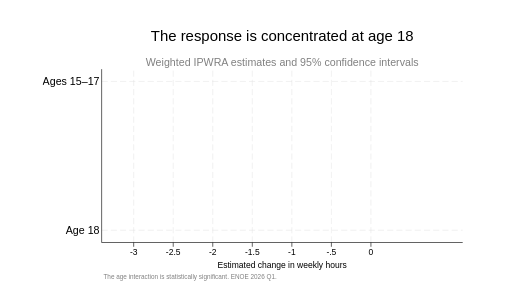
t = 0.00 s
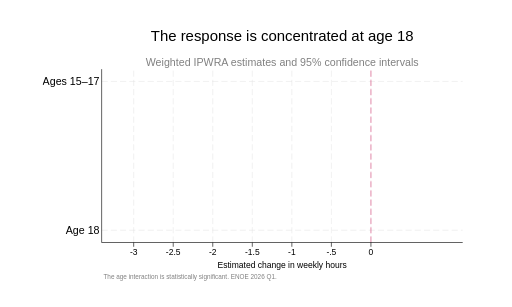
t = 1.49 s
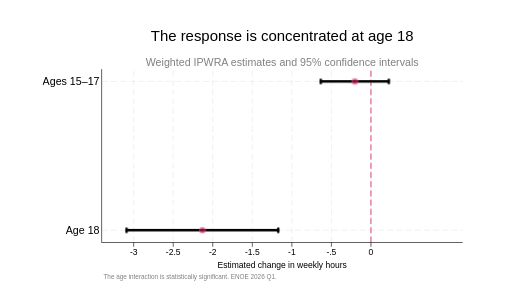
t = 3.04 s
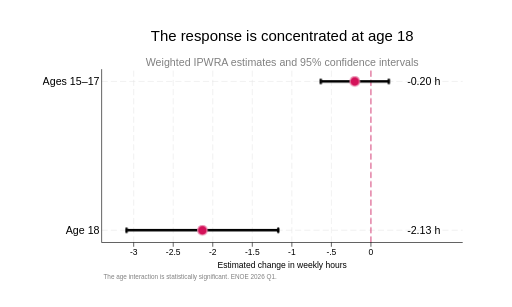
t = 4.41 s
t = 5.81 s: frame unchanged from t = 4.41 s, image omitted
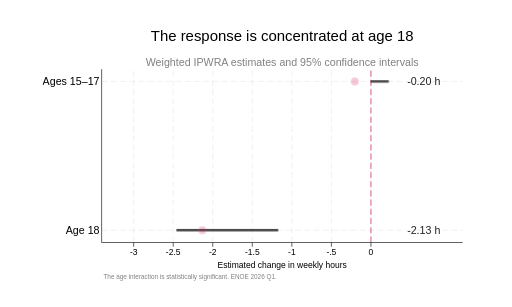
t = 7.52 s

The animated SVG that drew these frames (rendered in a browser with its animation timeline set to each time). Animation: 4 CSS @keyframes rules; one cycle of 9.00 s, repeats indefinitely.

<?xml version="1.0" encoding="UTF-8" standalone="no"?>
<!-- This is a Stata 19.5 generated SVG file (http://www.stata.com) -->

<svg version="1.1" width="7.500in" height="4.500in" viewBox="0 0 5400 3240" xmlns="http://www.w3.org/2000/svg" xmlns:xlink="http://www.w3.org/1999/xlink">
	<desc>Stata Graph - g_cover_age</desc>
	<style>
		@media (prefers-reduced-motion: no-preference) {
			line[style*="stroke:#D41159"] {
				opacity: 0;
				animation: reveal-reference 9s ease-in-out infinite;
			}

			line[style*="stroke:#000000"][style*="stroke-width:25.92"] {
				stroke-dasharray: 1800;
				stroke-dashoffset: 1800;
				opacity: 0;
				animation: extend-intervals 9s cubic-bezier(.35, 0, .2, 1) infinite;
			}

			circle {
				transform-box: fill-box;
				transform-origin: center;
				animation: reveal-estimates 9s cubic-bezier(.2, .85, .25, 1) infinite;
			}

			text[x="4295.19"] {
				animation: reveal-values 9s ease-in-out infinite;
			}
		}

		@keyframes reveal-reference {
			0%, 12% { opacity: 0; }
			20%, 80% { opacity: 1; }
			94%, 100% { opacity: 0; }
		}

		@keyframes extend-intervals {
			0%, 18% { stroke-dashoffset: 1800; opacity: 0; }
			23% { opacity: 1; }
			40%, 80% { stroke-dashoffset: 0; opacity: 1; }
			94%, 100% { stroke-dashoffset: -1800; opacity: 0; }
		}

		@keyframes reveal-estimates {
			0%, 32% { opacity: 0; transform: scale(0); }
			42%, 80% { opacity: 1; transform: scale(1); }
			94%, 100% { opacity: 0; transform: scale(.7); }
		}

		@keyframes reveal-values {
			0%, 39% { opacity: 0; }
			49%, 80% { opacity: 1; }
			94%, 100% { opacity: 0; }
		}
	</style>
	<rect x="0" y="0" width="5400" height="3240" style="fill:#FFFFFF;stroke:none"/>
	<rect x="0.00" y="0.00" width="5400.00" height="3240.00" style="fill:#FFFFFF"/>
	<rect x="3.24" y="3.24" width="5393.52" height="3233.52" style="fill:none;stroke:#FFFFFF;stroke-width:6.48"/>
	<rect x="1070.89" y="730.01" width="3810.71" height="1829.42" style="fill:#FFFFFF"/>
	<rect x="1074.13" y="733.25" width="3804.23" height="1822.94" style="fill:none;stroke:#FFFFFF;stroke-width:6.48"/>
	<line x1="1070.89" y1="859.61" x2="1135.69" y2="859.61" style="stroke:#F0F0F0;stroke-width:9.72"/>
	<line x1="1168.09" y1="859.61" x2="1232.89" y2="859.61" style="stroke:#F0F0F0;stroke-width:9.72"/>
	<line x1="1265.29" y1="859.61" x2="1330.09" y2="859.61" style="stroke:#F0F0F0;stroke-width:9.72"/>
	<line x1="1362.49" y1="859.61" x2="1427.29" y2="859.61" style="stroke:#F0F0F0;stroke-width:9.72"/>
	<line x1="1459.69" y1="859.61" x2="1524.49" y2="859.61" style="stroke:#F0F0F0;stroke-width:9.72"/>
	<line x1="1556.89" y1="859.61" x2="1621.69" y2="859.61" style="stroke:#F0F0F0;stroke-width:9.72"/>
	<line x1="1654.09" y1="859.61" x2="1718.89" y2="859.61" style="stroke:#F0F0F0;stroke-width:9.72"/>
	<line x1="1751.29" y1="859.61" x2="1816.09" y2="859.61" style="stroke:#F0F0F0;stroke-width:9.72"/>
	<line x1="1848.49" y1="859.61" x2="1913.29" y2="859.61" style="stroke:#F0F0F0;stroke-width:9.72"/>
	<line x1="1945.69" y1="859.61" x2="2010.49" y2="859.61" style="stroke:#F0F0F0;stroke-width:9.72"/>
	<line x1="2042.89" y1="859.61" x2="2107.69" y2="859.61" style="stroke:#F0F0F0;stroke-width:9.72"/>
	<line x1="2140.09" y1="859.61" x2="2204.89" y2="859.61" style="stroke:#F0F0F0;stroke-width:9.72"/>
	<line x1="2237.29" y1="859.61" x2="2302.09" y2="859.61" style="stroke:#F0F0F0;stroke-width:9.72"/>
	<line x1="2334.49" y1="859.61" x2="2399.29" y2="859.61" style="stroke:#F0F0F0;stroke-width:9.72"/>
	<line x1="2431.69" y1="859.61" x2="2496.49" y2="859.61" style="stroke:#F0F0F0;stroke-width:9.72"/>
	<line x1="2528.89" y1="859.61" x2="2593.69" y2="859.61" style="stroke:#F0F0F0;stroke-width:9.72"/>
	<line x1="2626.09" y1="859.61" x2="2690.89" y2="859.61" style="stroke:#F0F0F0;stroke-width:9.72"/>
	<line x1="2723.29" y1="859.61" x2="2788.09" y2="859.61" style="stroke:#F0F0F0;stroke-width:9.72"/>
	<line x1="2820.49" y1="859.61" x2="2885.29" y2="859.61" style="stroke:#F0F0F0;stroke-width:9.72"/>
	<line x1="2917.69" y1="859.61" x2="2982.49" y2="859.61" style="stroke:#F0F0F0;stroke-width:9.72"/>
	<line x1="3014.89" y1="859.61" x2="3079.69" y2="859.61" style="stroke:#F0F0F0;stroke-width:9.72"/>
	<line x1="3112.09" y1="859.61" x2="3176.89" y2="859.61" style="stroke:#F0F0F0;stroke-width:9.72"/>
	<line x1="3209.29" y1="859.61" x2="3274.09" y2="859.61" style="stroke:#F0F0F0;stroke-width:9.72"/>
	<line x1="3306.49" y1="859.61" x2="3371.29" y2="859.61" style="stroke:#F0F0F0;stroke-width:9.72"/>
	<line x1="3403.69" y1="859.61" x2="3468.49" y2="859.61" style="stroke:#F0F0F0;stroke-width:9.72"/>
	<line x1="3500.89" y1="859.61" x2="3565.69" y2="859.61" style="stroke:#F0F0F0;stroke-width:9.72"/>
	<line x1="3598.09" y1="859.61" x2="3662.89" y2="859.61" style="stroke:#F0F0F0;stroke-width:9.72"/>
	<line x1="3695.29" y1="859.61" x2="3760.09" y2="859.61" style="stroke:#F0F0F0;stroke-width:9.72"/>
	<line x1="3792.49" y1="859.61" x2="3857.29" y2="859.61" style="stroke:#F0F0F0;stroke-width:9.72"/>
	<line x1="3889.69" y1="859.61" x2="3954.49" y2="859.61" style="stroke:#F0F0F0;stroke-width:9.72"/>
	<line x1="3986.89" y1="859.61" x2="4051.69" y2="859.61" style="stroke:#F0F0F0;stroke-width:9.72"/>
	<line x1="4084.09" y1="859.61" x2="4148.89" y2="859.61" style="stroke:#F0F0F0;stroke-width:9.72"/>
	<line x1="4181.29" y1="859.61" x2="4246.09" y2="859.61" style="stroke:#F0F0F0;stroke-width:9.72"/>
	<line x1="4278.49" y1="859.61" x2="4343.29" y2="859.61" style="stroke:#F0F0F0;stroke-width:9.72"/>
	<line x1="4375.69" y1="859.61" x2="4440.49" y2="859.61" style="stroke:#F0F0F0;stroke-width:9.72"/>
	<line x1="4472.89" y1="859.61" x2="4537.69" y2="859.61" style="stroke:#F0F0F0;stroke-width:9.72"/>
	<line x1="4570.09" y1="859.61" x2="4634.89" y2="859.61" style="stroke:#F0F0F0;stroke-width:9.72"/>
	<line x1="4667.29" y1="859.61" x2="4732.09" y2="859.61" style="stroke:#F0F0F0;stroke-width:9.72"/>
	<line x1="4764.49" y1="859.61" x2="4829.29" y2="859.61" style="stroke:#F0F0F0;stroke-width:9.72"/>
	<line x1="4861.69" y1="859.61" x2="4881.60" y2="859.61" style="stroke:#F0F0F0;stroke-width:9.72"/>
	<line x1="1070.89" y1="2429.83" x2="1135.69" y2="2429.83" style="stroke:#F0F0F0;stroke-width:9.72"/>
	<line x1="1168.09" y1="2429.83" x2="1232.89" y2="2429.83" style="stroke:#F0F0F0;stroke-width:9.72"/>
	<line x1="1265.29" y1="2429.83" x2="1330.09" y2="2429.83" style="stroke:#F0F0F0;stroke-width:9.72"/>
	<line x1="1362.49" y1="2429.83" x2="1427.29" y2="2429.83" style="stroke:#F0F0F0;stroke-width:9.72"/>
	<line x1="1459.69" y1="2429.83" x2="1524.49" y2="2429.83" style="stroke:#F0F0F0;stroke-width:9.72"/>
	<line x1="1556.89" y1="2429.83" x2="1621.69" y2="2429.83" style="stroke:#F0F0F0;stroke-width:9.72"/>
	<line x1="1654.09" y1="2429.83" x2="1718.89" y2="2429.83" style="stroke:#F0F0F0;stroke-width:9.72"/>
	<line x1="1751.29" y1="2429.83" x2="1816.09" y2="2429.83" style="stroke:#F0F0F0;stroke-width:9.72"/>
	<line x1="1848.49" y1="2429.83" x2="1913.29" y2="2429.83" style="stroke:#F0F0F0;stroke-width:9.72"/>
	<line x1="1945.69" y1="2429.83" x2="2010.49" y2="2429.83" style="stroke:#F0F0F0;stroke-width:9.72"/>
	<line x1="2042.89" y1="2429.83" x2="2107.69" y2="2429.83" style="stroke:#F0F0F0;stroke-width:9.72"/>
	<line x1="2140.09" y1="2429.83" x2="2204.89" y2="2429.83" style="stroke:#F0F0F0;stroke-width:9.72"/>
	<line x1="2237.29" y1="2429.83" x2="2302.09" y2="2429.83" style="stroke:#F0F0F0;stroke-width:9.72"/>
	<line x1="2334.49" y1="2429.83" x2="2399.29" y2="2429.83" style="stroke:#F0F0F0;stroke-width:9.72"/>
	<line x1="2431.69" y1="2429.83" x2="2496.49" y2="2429.83" style="stroke:#F0F0F0;stroke-width:9.72"/>
	<line x1="2528.89" y1="2429.83" x2="2593.69" y2="2429.83" style="stroke:#F0F0F0;stroke-width:9.72"/>
	<line x1="2626.09" y1="2429.83" x2="2690.89" y2="2429.83" style="stroke:#F0F0F0;stroke-width:9.72"/>
	<line x1="2723.29" y1="2429.83" x2="2788.09" y2="2429.83" style="stroke:#F0F0F0;stroke-width:9.72"/>
	<line x1="2820.49" y1="2429.83" x2="2885.29" y2="2429.83" style="stroke:#F0F0F0;stroke-width:9.72"/>
	<line x1="2917.69" y1="2429.83" x2="2982.49" y2="2429.83" style="stroke:#F0F0F0;stroke-width:9.72"/>
	<line x1="3014.89" y1="2429.83" x2="3079.69" y2="2429.83" style="stroke:#F0F0F0;stroke-width:9.72"/>
	<line x1="3112.09" y1="2429.83" x2="3176.89" y2="2429.83" style="stroke:#F0F0F0;stroke-width:9.72"/>
	<line x1="3209.29" y1="2429.83" x2="3274.09" y2="2429.83" style="stroke:#F0F0F0;stroke-width:9.72"/>
	<line x1="3306.49" y1="2429.83" x2="3371.29" y2="2429.83" style="stroke:#F0F0F0;stroke-width:9.72"/>
	<line x1="3403.69" y1="2429.83" x2="3468.49" y2="2429.83" style="stroke:#F0F0F0;stroke-width:9.72"/>
	<line x1="3500.89" y1="2429.83" x2="3565.69" y2="2429.83" style="stroke:#F0F0F0;stroke-width:9.72"/>
	<line x1="3598.09" y1="2429.83" x2="3662.89" y2="2429.83" style="stroke:#F0F0F0;stroke-width:9.72"/>
	<line x1="3695.29" y1="2429.83" x2="3760.09" y2="2429.83" style="stroke:#F0F0F0;stroke-width:9.72"/>
	<line x1="3792.49" y1="2429.83" x2="3857.29" y2="2429.83" style="stroke:#F0F0F0;stroke-width:9.72"/>
	<line x1="3889.69" y1="2429.83" x2="3954.49" y2="2429.83" style="stroke:#F0F0F0;stroke-width:9.72"/>
	<line x1="3986.89" y1="2429.83" x2="4051.69" y2="2429.83" style="stroke:#F0F0F0;stroke-width:9.72"/>
	<line x1="4084.09" y1="2429.83" x2="4148.89" y2="2429.83" style="stroke:#F0F0F0;stroke-width:9.72"/>
	<line x1="4181.29" y1="2429.83" x2="4246.09" y2="2429.83" style="stroke:#F0F0F0;stroke-width:9.72"/>
	<line x1="4278.49" y1="2429.83" x2="4343.29" y2="2429.83" style="stroke:#F0F0F0;stroke-width:9.72"/>
	<line x1="4375.69" y1="2429.83" x2="4440.49" y2="2429.83" style="stroke:#F0F0F0;stroke-width:9.72"/>
	<line x1="4472.89" y1="2429.83" x2="4537.69" y2="2429.83" style="stroke:#F0F0F0;stroke-width:9.72"/>
	<line x1="4570.09" y1="2429.83" x2="4634.89" y2="2429.83" style="stroke:#F0F0F0;stroke-width:9.72"/>
	<line x1="4667.29" y1="2429.83" x2="4732.09" y2="2429.83" style="stroke:#F0F0F0;stroke-width:9.72"/>
	<line x1="4764.49" y1="2429.83" x2="4829.29" y2="2429.83" style="stroke:#F0F0F0;stroke-width:9.72"/>
	<line x1="4861.69" y1="2429.83" x2="4881.60" y2="2429.83" style="stroke:#F0F0F0;stroke-width:9.72"/>
	<line x1="1409.06" y1="2559.43" x2="1409.06" y2="2494.63" style="stroke:#E0E0E0;stroke-width:4.86"/>
	<line x1="1409.06" y1="2462.23" x2="1409.06" y2="2397.43" style="stroke:#E0E0E0;stroke-width:4.86"/>
	<line x1="1409.06" y1="2365.03" x2="1409.06" y2="2300.23" style="stroke:#E0E0E0;stroke-width:4.86"/>
	<line x1="1409.06" y1="2267.83" x2="1409.06" y2="2203.03" style="stroke:#E0E0E0;stroke-width:4.86"/>
	<line x1="1409.06" y1="2170.63" x2="1409.06" y2="2105.83" style="stroke:#E0E0E0;stroke-width:4.86"/>
	<line x1="1409.06" y1="2073.43" x2="1409.06" y2="2008.63" style="stroke:#E0E0E0;stroke-width:4.86"/>
	<line x1="1409.06" y1="1976.23" x2="1409.06" y2="1911.43" style="stroke:#E0E0E0;stroke-width:4.86"/>
	<line x1="1409.06" y1="1879.03" x2="1409.06" y2="1814.23" style="stroke:#E0E0E0;stroke-width:4.86"/>
	<line x1="1409.06" y1="1781.83" x2="1409.06" y2="1717.03" style="stroke:#E0E0E0;stroke-width:4.86"/>
	<line x1="1409.06" y1="1684.63" x2="1409.06" y2="1619.83" style="stroke:#E0E0E0;stroke-width:4.86"/>
	<line x1="1409.06" y1="1587.43" x2="1409.06" y2="1522.63" style="stroke:#E0E0E0;stroke-width:4.86"/>
	<line x1="1409.06" y1="1490.23" x2="1409.06" y2="1425.43" style="stroke:#E0E0E0;stroke-width:4.86"/>
	<line x1="1409.06" y1="1393.03" x2="1409.06" y2="1328.23" style="stroke:#E0E0E0;stroke-width:4.86"/>
	<line x1="1409.06" y1="1295.83" x2="1409.06" y2="1231.03" style="stroke:#E0E0E0;stroke-width:4.86"/>
	<line x1="1409.06" y1="1198.63" x2="1409.06" y2="1133.83" style="stroke:#E0E0E0;stroke-width:4.86"/>
	<line x1="1409.06" y1="1101.43" x2="1409.06" y2="1036.63" style="stroke:#E0E0E0;stroke-width:4.86"/>
	<line x1="1409.06" y1="1004.23" x2="1409.06" y2="939.43" style="stroke:#E0E0E0;stroke-width:4.86"/>
	<line x1="1409.06" y1="907.03" x2="1409.06" y2="842.23" style="stroke:#E0E0E0;stroke-width:4.86"/>
	<line x1="1409.06" y1="809.83" x2="1409.06" y2="745.03" style="stroke:#E0E0E0;stroke-width:4.86"/>
	<line x1="1826.38" y1="2559.43" x2="1826.38" y2="2494.63" style="stroke:#E0E0E0;stroke-width:4.86"/>
	<line x1="1826.38" y1="2462.23" x2="1826.38" y2="2397.43" style="stroke:#E0E0E0;stroke-width:4.86"/>
	<line x1="1826.38" y1="2365.03" x2="1826.38" y2="2300.23" style="stroke:#E0E0E0;stroke-width:4.86"/>
	<line x1="1826.38" y1="2267.83" x2="1826.38" y2="2203.03" style="stroke:#E0E0E0;stroke-width:4.86"/>
	<line x1="1826.38" y1="2170.63" x2="1826.38" y2="2105.83" style="stroke:#E0E0E0;stroke-width:4.86"/>
	<line x1="1826.38" y1="2073.43" x2="1826.38" y2="2008.63" style="stroke:#E0E0E0;stroke-width:4.86"/>
	<line x1="1826.38" y1="1976.23" x2="1826.38" y2="1911.43" style="stroke:#E0E0E0;stroke-width:4.86"/>
	<line x1="1826.38" y1="1879.03" x2="1826.38" y2="1814.23" style="stroke:#E0E0E0;stroke-width:4.86"/>
	<line x1="1826.38" y1="1781.83" x2="1826.38" y2="1717.03" style="stroke:#E0E0E0;stroke-width:4.86"/>
	<line x1="1826.38" y1="1684.63" x2="1826.38" y2="1619.83" style="stroke:#E0E0E0;stroke-width:4.86"/>
	<line x1="1826.38" y1="1587.43" x2="1826.38" y2="1522.63" style="stroke:#E0E0E0;stroke-width:4.86"/>
	<line x1="1826.38" y1="1490.23" x2="1826.38" y2="1425.43" style="stroke:#E0E0E0;stroke-width:4.86"/>
	<line x1="1826.38" y1="1393.03" x2="1826.38" y2="1328.23" style="stroke:#E0E0E0;stroke-width:4.86"/>
	<line x1="1826.38" y1="1295.83" x2="1826.38" y2="1231.03" style="stroke:#E0E0E0;stroke-width:4.86"/>
	<line x1="1826.38" y1="1198.63" x2="1826.38" y2="1133.83" style="stroke:#E0E0E0;stroke-width:4.86"/>
	<line x1="1826.38" y1="1101.43" x2="1826.38" y2="1036.63" style="stroke:#E0E0E0;stroke-width:4.86"/>
	<line x1="1826.38" y1="1004.23" x2="1826.38" y2="939.43" style="stroke:#E0E0E0;stroke-width:4.86"/>
	<line x1="1826.38" y1="907.03" x2="1826.38" y2="842.23" style="stroke:#E0E0E0;stroke-width:4.86"/>
	<line x1="1826.38" y1="809.83" x2="1826.38" y2="745.03" style="stroke:#E0E0E0;stroke-width:4.86"/>
	<line x1="2243.70" y1="2559.43" x2="2243.70" y2="2494.63" style="stroke:#E0E0E0;stroke-width:4.86"/>
	<line x1="2243.70" y1="2462.23" x2="2243.70" y2="2397.43" style="stroke:#E0E0E0;stroke-width:4.86"/>
	<line x1="2243.70" y1="2365.03" x2="2243.70" y2="2300.23" style="stroke:#E0E0E0;stroke-width:4.86"/>
	<line x1="2243.70" y1="2267.83" x2="2243.70" y2="2203.03" style="stroke:#E0E0E0;stroke-width:4.86"/>
	<line x1="2243.70" y1="2170.63" x2="2243.70" y2="2105.83" style="stroke:#E0E0E0;stroke-width:4.86"/>
	<line x1="2243.70" y1="2073.43" x2="2243.70" y2="2008.63" style="stroke:#E0E0E0;stroke-width:4.86"/>
	<line x1="2243.70" y1="1976.23" x2="2243.70" y2="1911.43" style="stroke:#E0E0E0;stroke-width:4.86"/>
	<line x1="2243.70" y1="1879.03" x2="2243.70" y2="1814.23" style="stroke:#E0E0E0;stroke-width:4.86"/>
	<line x1="2243.70" y1="1781.83" x2="2243.70" y2="1717.03" style="stroke:#E0E0E0;stroke-width:4.86"/>
	<line x1="2243.70" y1="1684.63" x2="2243.70" y2="1619.83" style="stroke:#E0E0E0;stroke-width:4.86"/>
	<line x1="2243.70" y1="1587.43" x2="2243.70" y2="1522.63" style="stroke:#E0E0E0;stroke-width:4.86"/>
	<line x1="2243.70" y1="1490.23" x2="2243.70" y2="1425.43" style="stroke:#E0E0E0;stroke-width:4.86"/>
	<line x1="2243.70" y1="1393.03" x2="2243.70" y2="1328.23" style="stroke:#E0E0E0;stroke-width:4.86"/>
	<line x1="2243.70" y1="1295.83" x2="2243.70" y2="1231.03" style="stroke:#E0E0E0;stroke-width:4.86"/>
	<line x1="2243.70" y1="1198.63" x2="2243.70" y2="1133.83" style="stroke:#E0E0E0;stroke-width:4.86"/>
	<line x1="2243.70" y1="1101.43" x2="2243.70" y2="1036.63" style="stroke:#E0E0E0;stroke-width:4.86"/>
	<line x1="2243.70" y1="1004.23" x2="2243.70" y2="939.43" style="stroke:#E0E0E0;stroke-width:4.86"/>
	<line x1="2243.70" y1="907.03" x2="2243.70" y2="842.23" style="stroke:#E0E0E0;stroke-width:4.86"/>
	<line x1="2243.70" y1="809.83" x2="2243.70" y2="745.03" style="stroke:#E0E0E0;stroke-width:4.86"/>
	<line x1="2661.02" y1="2559.43" x2="2661.02" y2="2494.63" style="stroke:#E0E0E0;stroke-width:4.86"/>
	<line x1="2661.02" y1="2462.23" x2="2661.02" y2="2397.43" style="stroke:#E0E0E0;stroke-width:4.86"/>
	<line x1="2661.02" y1="2365.03" x2="2661.02" y2="2300.23" style="stroke:#E0E0E0;stroke-width:4.86"/>
	<line x1="2661.02" y1="2267.83" x2="2661.02" y2="2203.03" style="stroke:#E0E0E0;stroke-width:4.86"/>
	<line x1="2661.02" y1="2170.63" x2="2661.02" y2="2105.83" style="stroke:#E0E0E0;stroke-width:4.86"/>
	<line x1="2661.02" y1="2073.43" x2="2661.02" y2="2008.63" style="stroke:#E0E0E0;stroke-width:4.86"/>
	<line x1="2661.02" y1="1976.23" x2="2661.02" y2="1911.43" style="stroke:#E0E0E0;stroke-width:4.86"/>
	<line x1="2661.02" y1="1879.03" x2="2661.02" y2="1814.23" style="stroke:#E0E0E0;stroke-width:4.86"/>
	<line x1="2661.02" y1="1781.83" x2="2661.02" y2="1717.03" style="stroke:#E0E0E0;stroke-width:4.86"/>
	<line x1="2661.02" y1="1684.63" x2="2661.02" y2="1619.83" style="stroke:#E0E0E0;stroke-width:4.86"/>
	<line x1="2661.02" y1="1587.43" x2="2661.02" y2="1522.63" style="stroke:#E0E0E0;stroke-width:4.86"/>
	<line x1="2661.02" y1="1490.23" x2="2661.02" y2="1425.43" style="stroke:#E0E0E0;stroke-width:4.86"/>
	<line x1="2661.02" y1="1393.03" x2="2661.02" y2="1328.23" style="stroke:#E0E0E0;stroke-width:4.86"/>
	<line x1="2661.02" y1="1295.83" x2="2661.02" y2="1231.03" style="stroke:#E0E0E0;stroke-width:4.86"/>
	<line x1="2661.02" y1="1198.63" x2="2661.02" y2="1133.83" style="stroke:#E0E0E0;stroke-width:4.86"/>
	<line x1="2661.02" y1="1101.43" x2="2661.02" y2="1036.63" style="stroke:#E0E0E0;stroke-width:4.86"/>
	<line x1="2661.02" y1="1004.23" x2="2661.02" y2="939.43" style="stroke:#E0E0E0;stroke-width:4.86"/>
	<line x1="2661.02" y1="907.03" x2="2661.02" y2="842.23" style="stroke:#E0E0E0;stroke-width:4.86"/>
	<line x1="2661.02" y1="809.83" x2="2661.02" y2="745.03" style="stroke:#E0E0E0;stroke-width:4.86"/>
	<line x1="3078.34" y1="2559.43" x2="3078.34" y2="2494.63" style="stroke:#E0E0E0;stroke-width:4.86"/>
	<line x1="3078.34" y1="2462.23" x2="3078.34" y2="2397.43" style="stroke:#E0E0E0;stroke-width:4.86"/>
	<line x1="3078.34" y1="2365.03" x2="3078.34" y2="2300.23" style="stroke:#E0E0E0;stroke-width:4.86"/>
	<line x1="3078.34" y1="2267.83" x2="3078.34" y2="2203.03" style="stroke:#E0E0E0;stroke-width:4.86"/>
	<line x1="3078.34" y1="2170.63" x2="3078.34" y2="2105.83" style="stroke:#E0E0E0;stroke-width:4.86"/>
	<line x1="3078.34" y1="2073.43" x2="3078.34" y2="2008.63" style="stroke:#E0E0E0;stroke-width:4.86"/>
	<line x1="3078.34" y1="1976.23" x2="3078.34" y2="1911.43" style="stroke:#E0E0E0;stroke-width:4.86"/>
	<line x1="3078.34" y1="1879.03" x2="3078.34" y2="1814.23" style="stroke:#E0E0E0;stroke-width:4.86"/>
	<line x1="3078.34" y1="1781.83" x2="3078.34" y2="1717.03" style="stroke:#E0E0E0;stroke-width:4.86"/>
	<line x1="3078.34" y1="1684.63" x2="3078.34" y2="1619.83" style="stroke:#E0E0E0;stroke-width:4.86"/>
	<line x1="3078.34" y1="1587.43" x2="3078.34" y2="1522.63" style="stroke:#E0E0E0;stroke-width:4.86"/>
	<line x1="3078.34" y1="1490.23" x2="3078.34" y2="1425.43" style="stroke:#E0E0E0;stroke-width:4.86"/>
	<line x1="3078.34" y1="1393.03" x2="3078.34" y2="1328.23" style="stroke:#E0E0E0;stroke-width:4.86"/>
	<line x1="3078.34" y1="1295.83" x2="3078.34" y2="1231.03" style="stroke:#E0E0E0;stroke-width:4.86"/>
	<line x1="3078.34" y1="1198.63" x2="3078.34" y2="1133.83" style="stroke:#E0E0E0;stroke-width:4.86"/>
	<line x1="3078.34" y1="1101.43" x2="3078.34" y2="1036.63" style="stroke:#E0E0E0;stroke-width:4.86"/>
	<line x1="3078.34" y1="1004.23" x2="3078.34" y2="939.43" style="stroke:#E0E0E0;stroke-width:4.86"/>
	<line x1="3078.34" y1="907.03" x2="3078.34" y2="842.23" style="stroke:#E0E0E0;stroke-width:4.86"/>
	<line x1="3078.34" y1="809.83" x2="3078.34" y2="745.03" style="stroke:#E0E0E0;stroke-width:4.86"/>
	<line x1="3495.66" y1="2559.43" x2="3495.66" y2="2494.63" style="stroke:#E0E0E0;stroke-width:4.86"/>
	<line x1="3495.66" y1="2462.23" x2="3495.66" y2="2397.43" style="stroke:#E0E0E0;stroke-width:4.86"/>
	<line x1="3495.66" y1="2365.03" x2="3495.66" y2="2300.23" style="stroke:#E0E0E0;stroke-width:4.86"/>
	<line x1="3495.66" y1="2267.83" x2="3495.66" y2="2203.03" style="stroke:#E0E0E0;stroke-width:4.86"/>
	<line x1="3495.66" y1="2170.63" x2="3495.66" y2="2105.83" style="stroke:#E0E0E0;stroke-width:4.86"/>
	<line x1="3495.66" y1="2073.43" x2="3495.66" y2="2008.63" style="stroke:#E0E0E0;stroke-width:4.86"/>
	<line x1="3495.66" y1="1976.23" x2="3495.66" y2="1911.43" style="stroke:#E0E0E0;stroke-width:4.86"/>
	<line x1="3495.66" y1="1879.03" x2="3495.66" y2="1814.23" style="stroke:#E0E0E0;stroke-width:4.86"/>
	<line x1="3495.66" y1="1781.83" x2="3495.66" y2="1717.03" style="stroke:#E0E0E0;stroke-width:4.86"/>
	<line x1="3495.66" y1="1684.63" x2="3495.66" y2="1619.83" style="stroke:#E0E0E0;stroke-width:4.86"/>
	<line x1="3495.66" y1="1587.43" x2="3495.66" y2="1522.63" style="stroke:#E0E0E0;stroke-width:4.86"/>
	<line x1="3495.66" y1="1490.23" x2="3495.66" y2="1425.43" style="stroke:#E0E0E0;stroke-width:4.86"/>
	<line x1="3495.66" y1="1393.03" x2="3495.66" y2="1328.23" style="stroke:#E0E0E0;stroke-width:4.86"/>
	<line x1="3495.66" y1="1295.83" x2="3495.66" y2="1231.03" style="stroke:#E0E0E0;stroke-width:4.86"/>
	<line x1="3495.66" y1="1198.63" x2="3495.66" y2="1133.83" style="stroke:#E0E0E0;stroke-width:4.86"/>
	<line x1="3495.66" y1="1101.43" x2="3495.66" y2="1036.63" style="stroke:#E0E0E0;stroke-width:4.86"/>
	<line x1="3495.66" y1="1004.23" x2="3495.66" y2="939.43" style="stroke:#E0E0E0;stroke-width:4.86"/>
	<line x1="3495.66" y1="907.03" x2="3495.66" y2="842.23" style="stroke:#E0E0E0;stroke-width:4.86"/>
	<line x1="3495.66" y1="809.83" x2="3495.66" y2="745.03" style="stroke:#E0E0E0;stroke-width:4.86"/>
	<line x1="3912.98" y1="2559.43" x2="3912.98" y2="2494.63" style="stroke:#E0E0E0;stroke-width:4.86"/>
	<line x1="3912.98" y1="2462.23" x2="3912.98" y2="2397.43" style="stroke:#E0E0E0;stroke-width:4.86"/>
	<line x1="3912.98" y1="2365.03" x2="3912.98" y2="2300.23" style="stroke:#E0E0E0;stroke-width:4.86"/>
	<line x1="3912.98" y1="2267.83" x2="3912.98" y2="2203.03" style="stroke:#E0E0E0;stroke-width:4.86"/>
	<line x1="3912.98" y1="2170.63" x2="3912.98" y2="2105.83" style="stroke:#E0E0E0;stroke-width:4.86"/>
	<line x1="3912.98" y1="2073.43" x2="3912.98" y2="2008.63" style="stroke:#E0E0E0;stroke-width:4.86"/>
	<line x1="3912.98" y1="1976.23" x2="3912.98" y2="1911.43" style="stroke:#E0E0E0;stroke-width:4.86"/>
	<line x1="3912.98" y1="1879.03" x2="3912.98" y2="1814.23" style="stroke:#E0E0E0;stroke-width:4.86"/>
	<line x1="3912.98" y1="1781.83" x2="3912.98" y2="1717.03" style="stroke:#E0E0E0;stroke-width:4.86"/>
	<line x1="3912.98" y1="1684.63" x2="3912.98" y2="1619.83" style="stroke:#E0E0E0;stroke-width:4.86"/>
	<line x1="3912.98" y1="1587.43" x2="3912.98" y2="1522.63" style="stroke:#E0E0E0;stroke-width:4.86"/>
	<line x1="3912.98" y1="1490.23" x2="3912.98" y2="1425.43" style="stroke:#E0E0E0;stroke-width:4.86"/>
	<line x1="3912.98" y1="1393.03" x2="3912.98" y2="1328.23" style="stroke:#E0E0E0;stroke-width:4.86"/>
	<line x1="3912.98" y1="1295.83" x2="3912.98" y2="1231.03" style="stroke:#E0E0E0;stroke-width:4.86"/>
	<line x1="3912.98" y1="1198.63" x2="3912.98" y2="1133.83" style="stroke:#E0E0E0;stroke-width:4.86"/>
	<line x1="3912.98" y1="1101.43" x2="3912.98" y2="1036.63" style="stroke:#E0E0E0;stroke-width:4.86"/>
	<line x1="3912.98" y1="1004.23" x2="3912.98" y2="939.43" style="stroke:#E0E0E0;stroke-width:4.86"/>
	<line x1="3912.98" y1="907.03" x2="3912.98" y2="842.23" style="stroke:#E0E0E0;stroke-width:4.86"/>
	<line x1="3912.98" y1="809.83" x2="3912.98" y2="745.03" style="stroke:#E0E0E0;stroke-width:4.86"/>
	<line x1="3912.98" y1="2559.43" x2="3912.98" y2="2494.63" style="stroke:#D41159;stroke-width:8.10"/>
	<line x1="3912.98" y1="2462.23" x2="3912.98" y2="2397.43" style="stroke:#D41159;stroke-width:8.10"/>
	<line x1="3912.98" y1="2365.03" x2="3912.98" y2="2300.23" style="stroke:#D41159;stroke-width:8.10"/>
	<line x1="3912.98" y1="2267.83" x2="3912.98" y2="2203.03" style="stroke:#D41159;stroke-width:8.10"/>
	<line x1="3912.98" y1="2170.63" x2="3912.98" y2="2105.83" style="stroke:#D41159;stroke-width:8.10"/>
	<line x1="3912.98" y1="2073.43" x2="3912.98" y2="2008.63" style="stroke:#D41159;stroke-width:8.10"/>
	<line x1="3912.98" y1="1976.23" x2="3912.98" y2="1911.43" style="stroke:#D41159;stroke-width:8.10"/>
	<line x1="3912.98" y1="1879.03" x2="3912.98" y2="1814.23" style="stroke:#D41159;stroke-width:8.10"/>
	<line x1="3912.98" y1="1781.83" x2="3912.98" y2="1717.03" style="stroke:#D41159;stroke-width:8.10"/>
	<line x1="3912.98" y1="1684.63" x2="3912.98" y2="1619.83" style="stroke:#D41159;stroke-width:8.10"/>
	<line x1="3912.98" y1="1587.43" x2="3912.98" y2="1522.63" style="stroke:#D41159;stroke-width:8.10"/>
	<line x1="3912.98" y1="1490.23" x2="3912.98" y2="1425.43" style="stroke:#D41159;stroke-width:8.10"/>
	<line x1="3912.98" y1="1393.03" x2="3912.98" y2="1328.23" style="stroke:#D41159;stroke-width:8.10"/>
	<line x1="3912.98" y1="1295.83" x2="3912.98" y2="1231.03" style="stroke:#D41159;stroke-width:8.10"/>
	<line x1="3912.98" y1="1198.63" x2="3912.98" y2="1133.83" style="stroke:#D41159;stroke-width:8.10"/>
	<line x1="3912.98" y1="1101.43" x2="3912.98" y2="1036.63" style="stroke:#D41159;stroke-width:8.10"/>
	<line x1="3912.98" y1="1004.23" x2="3912.98" y2="939.43" style="stroke:#D41159;stroke-width:8.10"/>
	<line x1="3912.98" y1="907.03" x2="3912.98" y2="842.23" style="stroke:#D41159;stroke-width:8.10"/>
	<line x1="3912.98" y1="809.83" x2="3912.98" y2="745.03" style="stroke:#D41159;stroke-width:8.10"/>
	<line x1="3383.78" y1="859.61" x2="4101.47" y2="859.61" style="stroke:#000000;stroke-width:25.92"/>
	<line x1="4101.47" y1="876.49" x2="4101.47" y2="842.74" stroke-linecap="round" style="stroke:#000000;stroke-width:25.92"/>
	<line x1="3383.78" y1="876.49" x2="3383.78" y2="842.74" stroke-linecap="round" style="stroke:#000000;stroke-width:25.92"/>
	<line x1="1333.97" y1="2429.83" x2="2934.56" y2="2429.83" style="stroke:#000000;stroke-width:25.92"/>
	<line x1="2934.56" y1="2446.71" x2="2934.56" y2="2412.96" stroke-linecap="round" style="stroke:#000000;stroke-width:25.92"/>
	<line x1="1333.97" y1="2446.71" x2="1333.97" y2="2412.96" stroke-linecap="round" style="stroke:#000000;stroke-width:25.92"/>
	<circle cx="3742.54" cy="859.78" r="53.87" style="fill:#D41159"/>
	<circle cx="3742.54" cy="859.78" r="50.63" style="fill:none;stroke:#FFFFFF;stroke-width:6.48"/>
	<circle cx="2134.18" cy="2430.00" r="53.87" style="fill:#D41159"/>
	<circle cx="2134.18" cy="2430.00" r="50.63" style="fill:none;stroke:#FFFFFF;stroke-width:6.48"/>
	<text x="4295.19" y="899.05" style="font-family:'Helvetica';font-size:112.56px;fill:#000000">-0.20 h</text>
	<text x="4295.19" y="2469.27" style="font-family:'Helvetica';font-size:112.56px;fill:#000000">-2.13 h</text>
	<line x1="1070.89" y1="2559.43" x2="1070.89" y2="730.01" style="stroke:#000000;stroke-width:6.48"/>
	<text x="1048.44" y="899.05" style="font-family:'Helvetica';font-size:112.56px;fill:#000000" text-anchor="end">Ages 15–17</text>
	<text x="1048.44" y="2469.27" style="font-family:'Helvetica';font-size:112.56px;fill:#000000" text-anchor="end">Age 18</text>
	<line x1="1070.89" y1="2559.43" x2="4881.60" y2="2559.43" style="stroke:#000000;stroke-width:6.48"/>
	<line x1="1409.06" y1="2559.43" x2="1409.06" y2="2604.49" style="stroke:#000000;stroke-width:6.48"/>
	<text x="1409.06" y="2689.81" style="font-family:'Helvetica';font-size:89.94px;fill:#000000" text-anchor="middle">-3</text>
	<line x1="1826.38" y1="2559.43" x2="1826.38" y2="2604.49" style="stroke:#000000;stroke-width:6.48"/>
	<text x="1826.38" y="2689.81" style="font-family:'Helvetica';font-size:89.94px;fill:#000000" text-anchor="middle">-2.5</text>
	<line x1="2243.70" y1="2559.43" x2="2243.70" y2="2604.49" style="stroke:#000000;stroke-width:6.48"/>
	<text x="2243.70" y="2689.81" style="font-family:'Helvetica';font-size:89.94px;fill:#000000" text-anchor="middle">-2</text>
	<line x1="2661.02" y1="2559.43" x2="2661.02" y2="2604.49" style="stroke:#000000;stroke-width:6.48"/>
	<text x="2661.02" y="2689.81" style="font-family:'Helvetica';font-size:89.94px;fill:#000000" text-anchor="middle">-1.5</text>
	<line x1="3078.34" y1="2559.43" x2="3078.34" y2="2604.49" style="stroke:#000000;stroke-width:6.48"/>
	<text x="3078.34" y="2689.81" style="font-family:'Helvetica';font-size:89.94px;fill:#000000" text-anchor="middle">-1</text>
	<line x1="3495.66" y1="2559.43" x2="3495.66" y2="2604.49" style="stroke:#000000;stroke-width:6.48"/>
	<text x="3495.66" y="2689.81" style="font-family:'Helvetica';font-size:89.94px;fill:#000000" text-anchor="middle">-.5</text>
	<line x1="3912.98" y1="2559.43" x2="3912.98" y2="2604.49" style="stroke:#000000;stroke-width:6.48"/>
	<text x="3912.98" y="2689.81" style="font-family:'Helvetica';font-size:89.94px;fill:#000000" text-anchor="middle">0</text>
	<text x="2976.24" y="2824.81" style="font-family:'Helvetica';font-size:89.94px;fill:#000000" text-anchor="middle">Estimated change in weekly hours</text>
	<text x="1090.29" y="2941.06" style="font-family:'Helvetica';font-size:67.50px;fill:#808080">The age interaction is statistically significant. ENOE 2026 Q1.</text>
	<text x="2976.24" y="693.85" style="font-family:'Helvetica';font-size:112.56px;fill:#808080" text-anchor="middle">Weighted IPWRA estimates and 95% confidence intervals</text>
	<text x="2976.24" y="434.13" style="font-family:'Helvetica';font-size:157.44px;fill:#000000" text-anchor="middle">The response is concentrated at age 18</text>
</svg>
